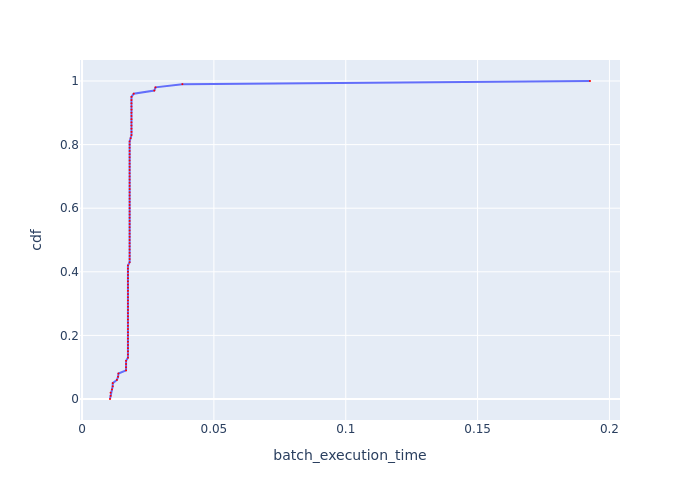

The data file committed next to this chart (first rows):
, cdf, batch_execution_time
0, 0.0, 0.0106
1, 0.01, 0.01083
2, 0.02, 0.01083
3, 0.03, 0.01134
4, 0.04, 0.01162
5, 0.05, 0.01164
6, 0.06, 0.01321
7, 0.07, 0.01366
8, 0.08, 0.0138
9, 0.09, 0.01669
10, 0.1, 0.01669
11, 0.11, 0.01669
12, 0.12, 0.01669
13, 0.13, 0.0174
14, 0.14, 0.0174
15, 0.15, 0.0174
16, 0.16, 0.0174
17, 0.17, 0.0174
18, 0.18, 0.0174
19, 0.19, 0.0174
20, 0.2, 0.0174
21, 0.21, 0.0174
22, 0.22, 0.0174
23, 0.23, 0.0174
24, 0.24, 0.0174
25, 0.25, 0.0174
26, 0.26, 0.0174
27, 0.27, 0.0174
28, 0.28, 0.0174
29, 0.29, 0.0174
30, 0.3, 0.0174
31, 0.31, 0.0174
32, 0.32, 0.0174
33, 0.33, 0.0174
34, 0.34, 0.0174
35, 0.35, 0.0174
36, 0.36, 0.0174
37, 0.37, 0.0174
38, 0.38, 0.0174
39, 0.39, 0.0174
40, 0.4, 0.0174
41, 0.41, 0.0174
42, 0.42, 0.0174
43, 0.43, 0.01804
44, 0.44, 0.01804
45, 0.45, 0.01804
46, 0.46, 0.01804
47, 0.47, 0.01804
48, 0.48, 0.01804
49, 0.49, 0.01804
50, 0.5, 0.01804
51, 0.51, 0.01804
52, 0.52, 0.01804
53, 0.53, 0.01804
54, 0.54, 0.01804
55, 0.55, 0.01804
56, 0.56, 0.01804
57, 0.57, 0.01804
58, 0.58, 0.01804
59, 0.59, 0.01804
... 41 more rows
